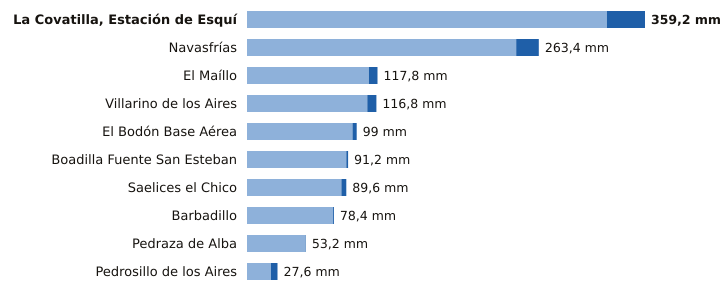

Values plotted in this chart, from the file beside it:
estacion, provincia, indicativo, mm_6_dias_anteriores, mm_hoy, mm_7_dias, horas_de_hoy
La Covatilla, Estación de Esquí, Salamanca, 2491C, 324.8, 34.4, 359.2, 15
Navasfrías, Salamanca, 2930Y, 243.0, 20.4, 263.4, 15
El Maíllo, Salamanca, 2918Y, 110.0, 7.8, 117.8, 15
Villarino de los Aires, Salamanca, 2891A, 108.6, 8.2, 116.8, 13
El Bodón Base Aérea, Salamanca, 2945A, 95.2, 3.8, 99.0, 14
Boadilla Fuente San Esteban, Salamanca, 2914C, 89.6, 1.6, 91.2, 12
Saelices el Chico, Salamanca, 2946X, 85.2, 4.4, 89.6, 15
Barbadillo, Salamanca, 2873X, 77.6, 0.8, 78.4, 14
Pedraza de Alba, Salamanca, 2863C, 52.8, 0.4, 53.2, 12
Pedrosillo de los Aires, Salamanca, 2847X, 21.6, 6.0, 27.6, 15
